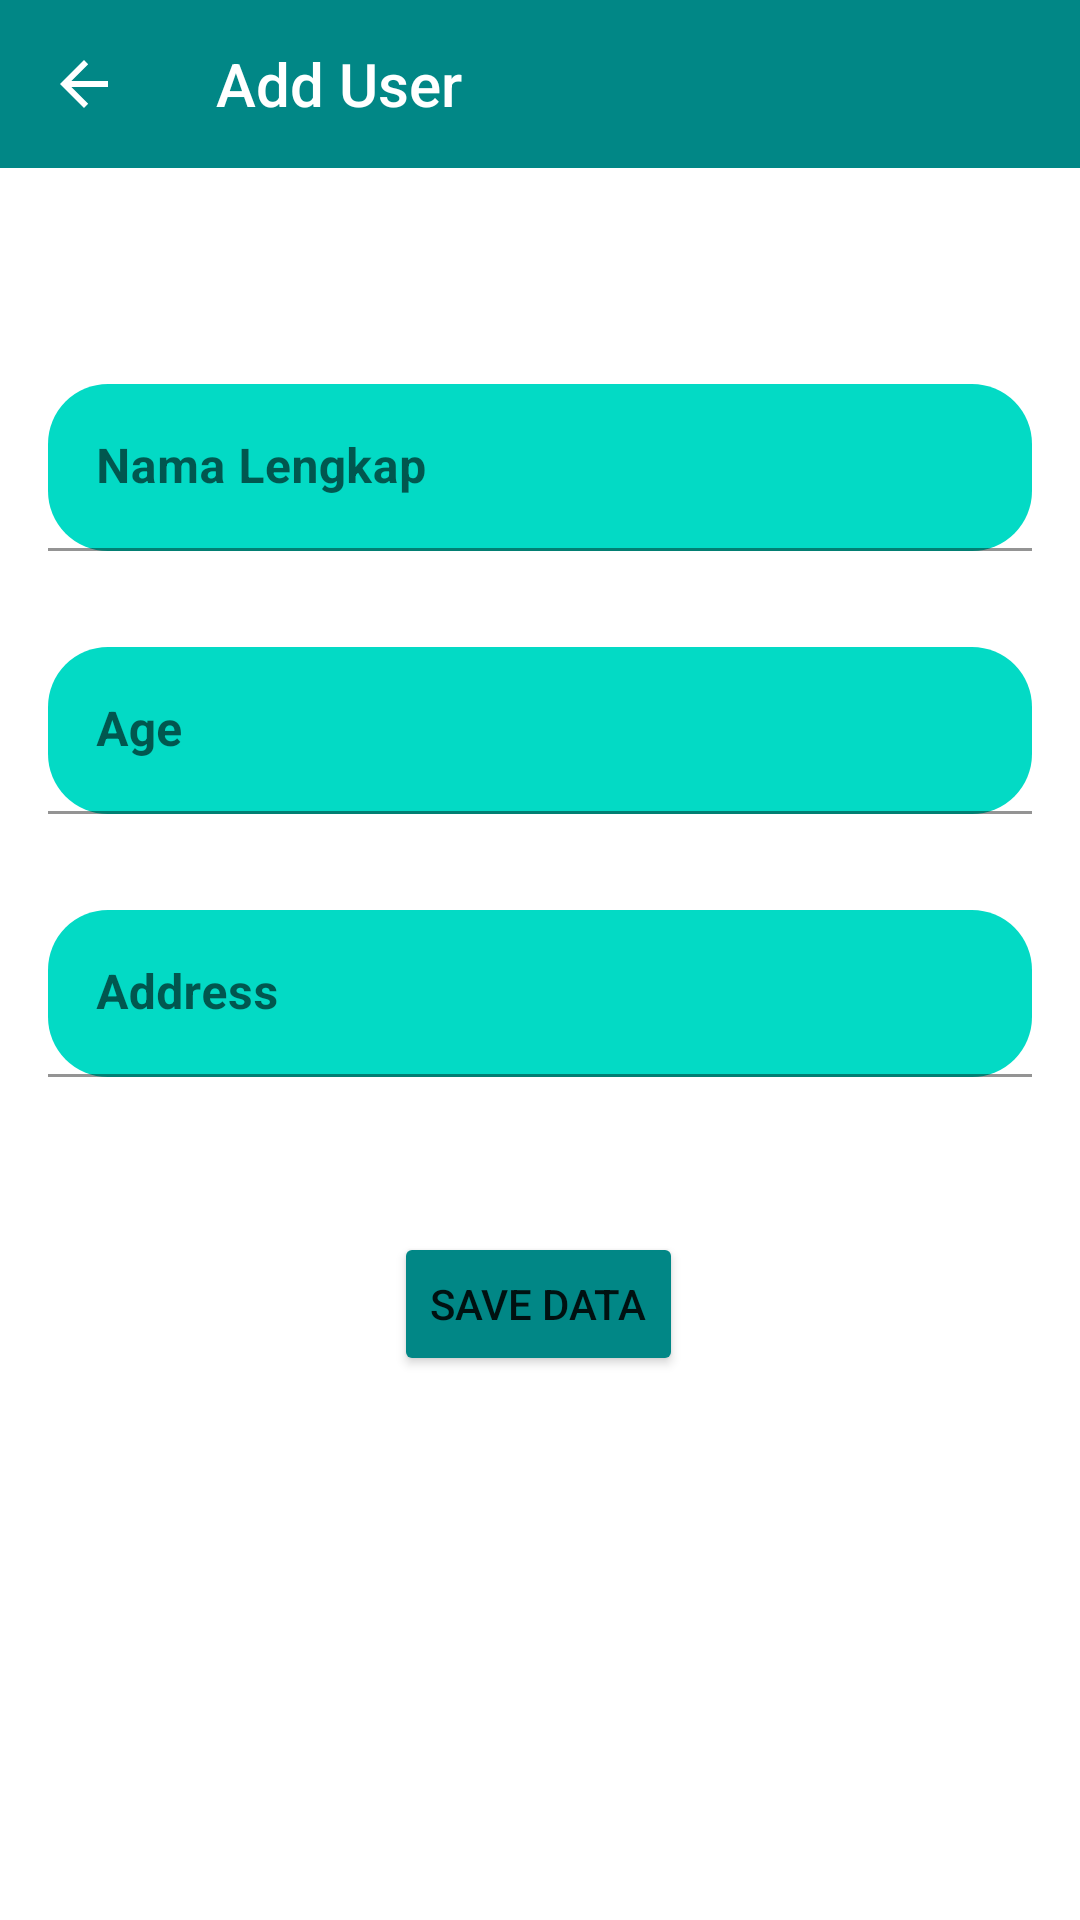

Produce the Android XML layout that renders to this screen, including the resource entries it uses.
<!-- AndroidManifest.xml: application theme Theme.MobileAppDevWeek1 -->
<!-- res/layout/activity_add_user.xml -->
<?xml version="1.0" encoding="utf-8"?>
<androidx.constraintlayout.widget.ConstraintLayout xmlns:android="http://schemas.android.com/apk/res/android"
    xmlns:app="http://schemas.android.com/apk/res-auto"
    xmlns:tools="http://schemas.android.com/tools"
    android:layout_width="match_parent"
    android:layout_height="match_parent"
    tools:context=".AddUserActivity">

    <android.widget.Toolbar
        android:id="@+id/addUser_toolbar"
        android:layout_width="0dp"
        android:layout_height="wrap_content"
        android:background="@color/teal_700"
        android:isScrollContainer="true"
        android:minHeight="?attr/actionBarSize"
        android:navigationIcon="@drawable/abc_vector_test"
        android:theme="?attr/actionBarTheme"
        android:title="Add User"
        app:layout_constraintEnd_toEndOf="parent"
        app:layout_constraintHorizontal_bias="0.0"
        app:layout_constraintStart_toStartOf="parent"
        app:layout_constraintTop_toTopOf="parent" />

    <com.google.android.material.textfield.TextInputLayout
        android:id="@+id/addUser_textInput_nama"
        android:layout_width="0dp"
        android:layout_height="wrap_content"
        android:layout_marginStart="16dp"
        android:layout_marginTop="72dp"
        android:layout_marginEnd="16dp"
        app:boxBackgroundColor="@color/teal_200"
        app:boxCornerRadiusBottomEnd="20dp"
        app:boxCornerRadiusBottomStart="20dp"
        app:boxCornerRadiusTopEnd="20dp"
        app:boxCornerRadiusTopStart="20dp"
        app:layout_constraintEnd_toEndOf="parent"
        app:layout_constraintStart_toStartOf="parent"
        app:layout_constraintTop_toBottomOf="@+id/addUser_toolbar">

        <com.google.android.material.textfield.TextInputEditText
            android:layout_width="match_parent"
            android:layout_height="wrap_content"
            android:hint="Nama Lengkap"
            android:textStyle="bold" />
    </com.google.android.material.textfield.TextInputLayout>

    <com.google.android.material.textfield.TextInputLayout
        android:id="@+id/addUser_textInput_age"
        android:layout_width="0dp"
        android:layout_height="wrap_content"
        android:layout_marginTop="32dp"
        app:boxBackgroundColor="@color/teal_200"
        app:boxCornerRadiusBottomEnd="20dp"
        app:boxCornerRadiusBottomStart="20dp"
        app:boxCornerRadiusTopEnd="20dp"
        app:boxCornerRadiusTopStart="20dp"
        app:layout_constraintEnd_toEndOf="@+id/addUser_textInput_nama"
        app:layout_constraintStart_toStartOf="@+id/addUser_textInput_nama"
        app:layout_constraintTop_toBottomOf="@+id/addUser_textInput_nama">

        <com.google.android.material.textfield.TextInputEditText
            android:layout_width="match_parent"
            android:layout_height="wrap_content"
            android:hint="Age"
            android:textStyle="bold" />
    </com.google.android.material.textfield.TextInputLayout>

    <com.google.android.material.textfield.TextInputLayout
        android:id="@+id/addUser_textInput_address"
        android:layout_width="0dp"
        android:layout_height="wrap_content"
        android:layout_marginTop="32dp"
        app:boxBackgroundColor="@color/teal_200"
        app:boxCornerRadiusBottomEnd="20dp"
        app:boxCornerRadiusBottomStart="20dp"
        app:boxCornerRadiusTopEnd="20dp"
        app:boxCornerRadiusTopStart="20dp"
        app:layout_constraintEnd_toEndOf="@+id/addUser_textInput_age"
        app:layout_constraintStart_toStartOf="@+id/addUser_textInput_age"
        app:layout_constraintTop_toBottomOf="@+id/addUser_textInput_age">

        <com.google.android.material.textfield.TextInputEditText
            android:layout_width="match_parent"
            android:layout_height="wrap_content"
            android:hint="Address"
            android:textStyle="bold" />
    </com.google.android.material.textfield.TextInputLayout>

    <Button
        android:id="@+id/addUser_button_save"
        android:layout_width="wrap_content"
        android:layout_height="wrap_content"
        android:backgroundTint="@color/teal_700"
        android:text="Save Data"
        app:layout_constraintBottom_toBottomOf="parent"
        app:layout_constraintEnd_toEndOf="parent"
        app:layout_constraintHorizontal_bias="0.498"
        app:layout_constraintStart_toStartOf="parent"
        app:layout_constraintTop_toBottomOf="@+id/addUser_textInput_address"
        app:layout_constraintVertical_bias="0.222" />
</androidx.constraintlayout.widget.ConstraintLayout>
<!-- resources referenced by this layout -->
<resources>
  <style name="Theme.MobileAppDevWeek1" parent="Theme.MaterialComponents.DayNight.DarkActionBar">
          
          <item name="colorPrimary">@color/purple_500</item>
          <item name="colorPrimaryVariant">@color/purple_700</item>
          <item name="colorOnPrimary">@color/white</item>
          
          <item name="colorSecondary">@color/teal_200</item>
          <item name="colorSecondaryVariant">@color/teal_700</item>
          <item name="colorOnSecondary">@color/black</item>
          
          <item name="android:statusBarColor" tools:targetApi="l">?attr/colorPrimaryVariant</item>
          
      </style>
  <!-- not gathered from this repository: default colours our renderer supplied (Android Studio template values) -->
  <color name="purple_500">#FF6200EE</color>
  <color name="purple_700">#FF3700B3</color>
  <color name="teal_200">#FF03DAC5</color>
  <color name="teal_700">#FF018786</color>
  <color name="black">#FF000000</color>
  <color name="white">#FFFFFFFF</color>
</resources>
